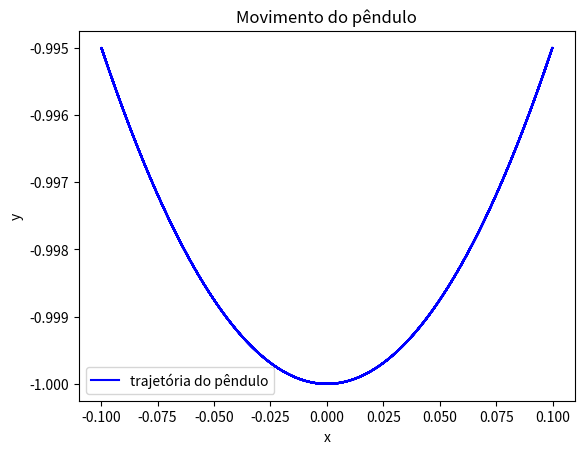

Source code (Python):
import numpy as np
import matplotlib.pyplot as plt

def acelaracao(ang):
    return -(g/L) * np.sin(ang)


L = 1
g = 9.8
ang0 = 0.1
# ang'' = - g/l * sen(ang)
x0 = L * np.sin(ang0)
y0 = L * np.cos(ang0)
v_ang0 = 0.0 
t0, tf = 0, 10
dt = 0.0005
N = int((tf - t0)/dt)

x = np.zeros(N)
y = np.zeros(N)
ang = np.zeros(N)
ang_ana = np.zeros(N)
v_ang = np.zeros(N)
t = np.zeros(N)

x[0], y[0] = x0, -y0
ang[0] = ang0
v_ang[0] = v_ang0
t[0] = t0

for i in range(N-1):
    a = acelaracao(ang[i])
    
    v_ang[i+1] = v_ang[i] +  a * dt
    ang[i+1] = ang[i] + v_ang[i+1] * dt
    
    x[i+1] = L * np.sin(ang[i+1])
    y[i+1] = - L * np.cos(ang[i+1])

    t[i+1] = t[i] + dt
    
plt.figure()
plt.plot(x, y, 'b-', label='trajetória do pêndulo')
plt.xlabel('x')
plt.ylabel('y')
plt.title('Movimento do pêndulo')
plt.legend()
plt.show()